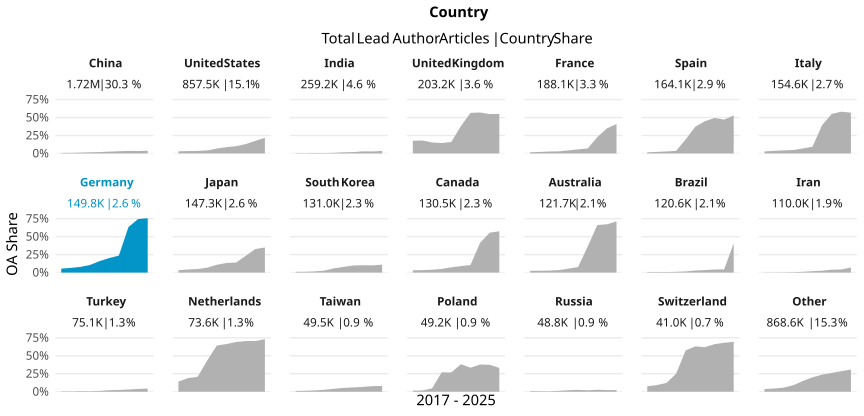

Values plotted in this chart, from the file beside it:
country_name_fct, cr_year, articles, cc_total, prop
China, '17, 81478, 611, 0.007499
China, '18, 98615, 810, 0.008214
China, '19, 115824, 1411, 0.01218
China, '20, 133001, 2175, 0.01635
China, '21, 145785, 2805, 0.01924
China, '22, 172813, 4448, 0.02574
China, '23, 189799, 5894, 0.03105
China, '24, 235513, 8404, 0.03568
China, '25, 269451, 9257, 0.03436
China, '26, 275021, 10263, 0.03732
United States, '17, 90341, 2736, 0.03029
United States, '18, 90596, 3020, 0.03333
United States, '19, 90305, 3240, 0.03588
United States, '20, 93465, 3980, 0.04258
United States, '21, 92194, 6323, 0.06858
United States, '22, 83470, 7339, 0.08792
United States, '23, 78970, 8000, 0.1013
United States, '24, 79626, 10411, 0.1307
United States, '25, 80598, 14126, 0.1753
United States, '26, 77936, 17068, 0.219
India, '17, 17907, 85, 0.004747
India, '18, 19780, 72, 0.00364
India, '19, 20026, 132, 0.006591
India, '20, 24363, 160, 0.006567
India, '21, 29686, 256, 0.008624
India, '22, 29881, 487, 0.0163
India, '23, 29183, 564, 0.01933
India, '24, 29588, 863, 0.02917
India, '25, 30684, 850, 0.0277
India, '26, 28125, 984, 0.03499
United Kingdom, '17, 21616, 3825, 0.177
United Kingdom, '18, 21903, 3941, 0.1799
United Kingdom, '19, 22402, 3437, 0.1534
United Kingdom, '20, 22387, 3252, 0.1453
United Kingdom, '21, 22776, 3635, 0.1596
United Kingdom, '22, 19685, 7485, 0.3802
United Kingdom, '23, 17734, 10013, 0.5646
United Kingdom, '24, 18700, 10654, 0.5697
United Kingdom, '25, 18552, 10174, 0.5484
United Kingdom, '26, 17428, 9592, 0.5504
France, '17, 20925, 354, 0.01692
France, '18, 20805, 441, 0.0212
France, '19, 19733, 526, 0.02666
France, '20, 19863, 586, 0.0295
France, '21, 19776, 857, 0.04334
France, '22, 18181, 1039, 0.05715
France, '23, 17467, 1225, 0.07013
France, '24, 17816, 4050, 0.2273
France, '25, 17655, 6166, 0.3492
France, '26, 15907, 6519, 0.4098
Spain, '17, 16833, 272, 0.01616
Spain, '18, 17342, 382, 0.02203
Spain, '19, 17370, 495, 0.0285
Spain, '20, 17310, 618, 0.0357
Spain, '21, 17342, 3391, 0.1955
Spain, '22, 15989, 5960, 0.3728
Spain, '23, 15754, 7064, 0.4484
Spain, '24, 16044, 7920, 0.4936
Spain, '25, 15623, 7367, 0.4715
Spain, '26, 14482, 7676, 0.53
... 150 more rows
